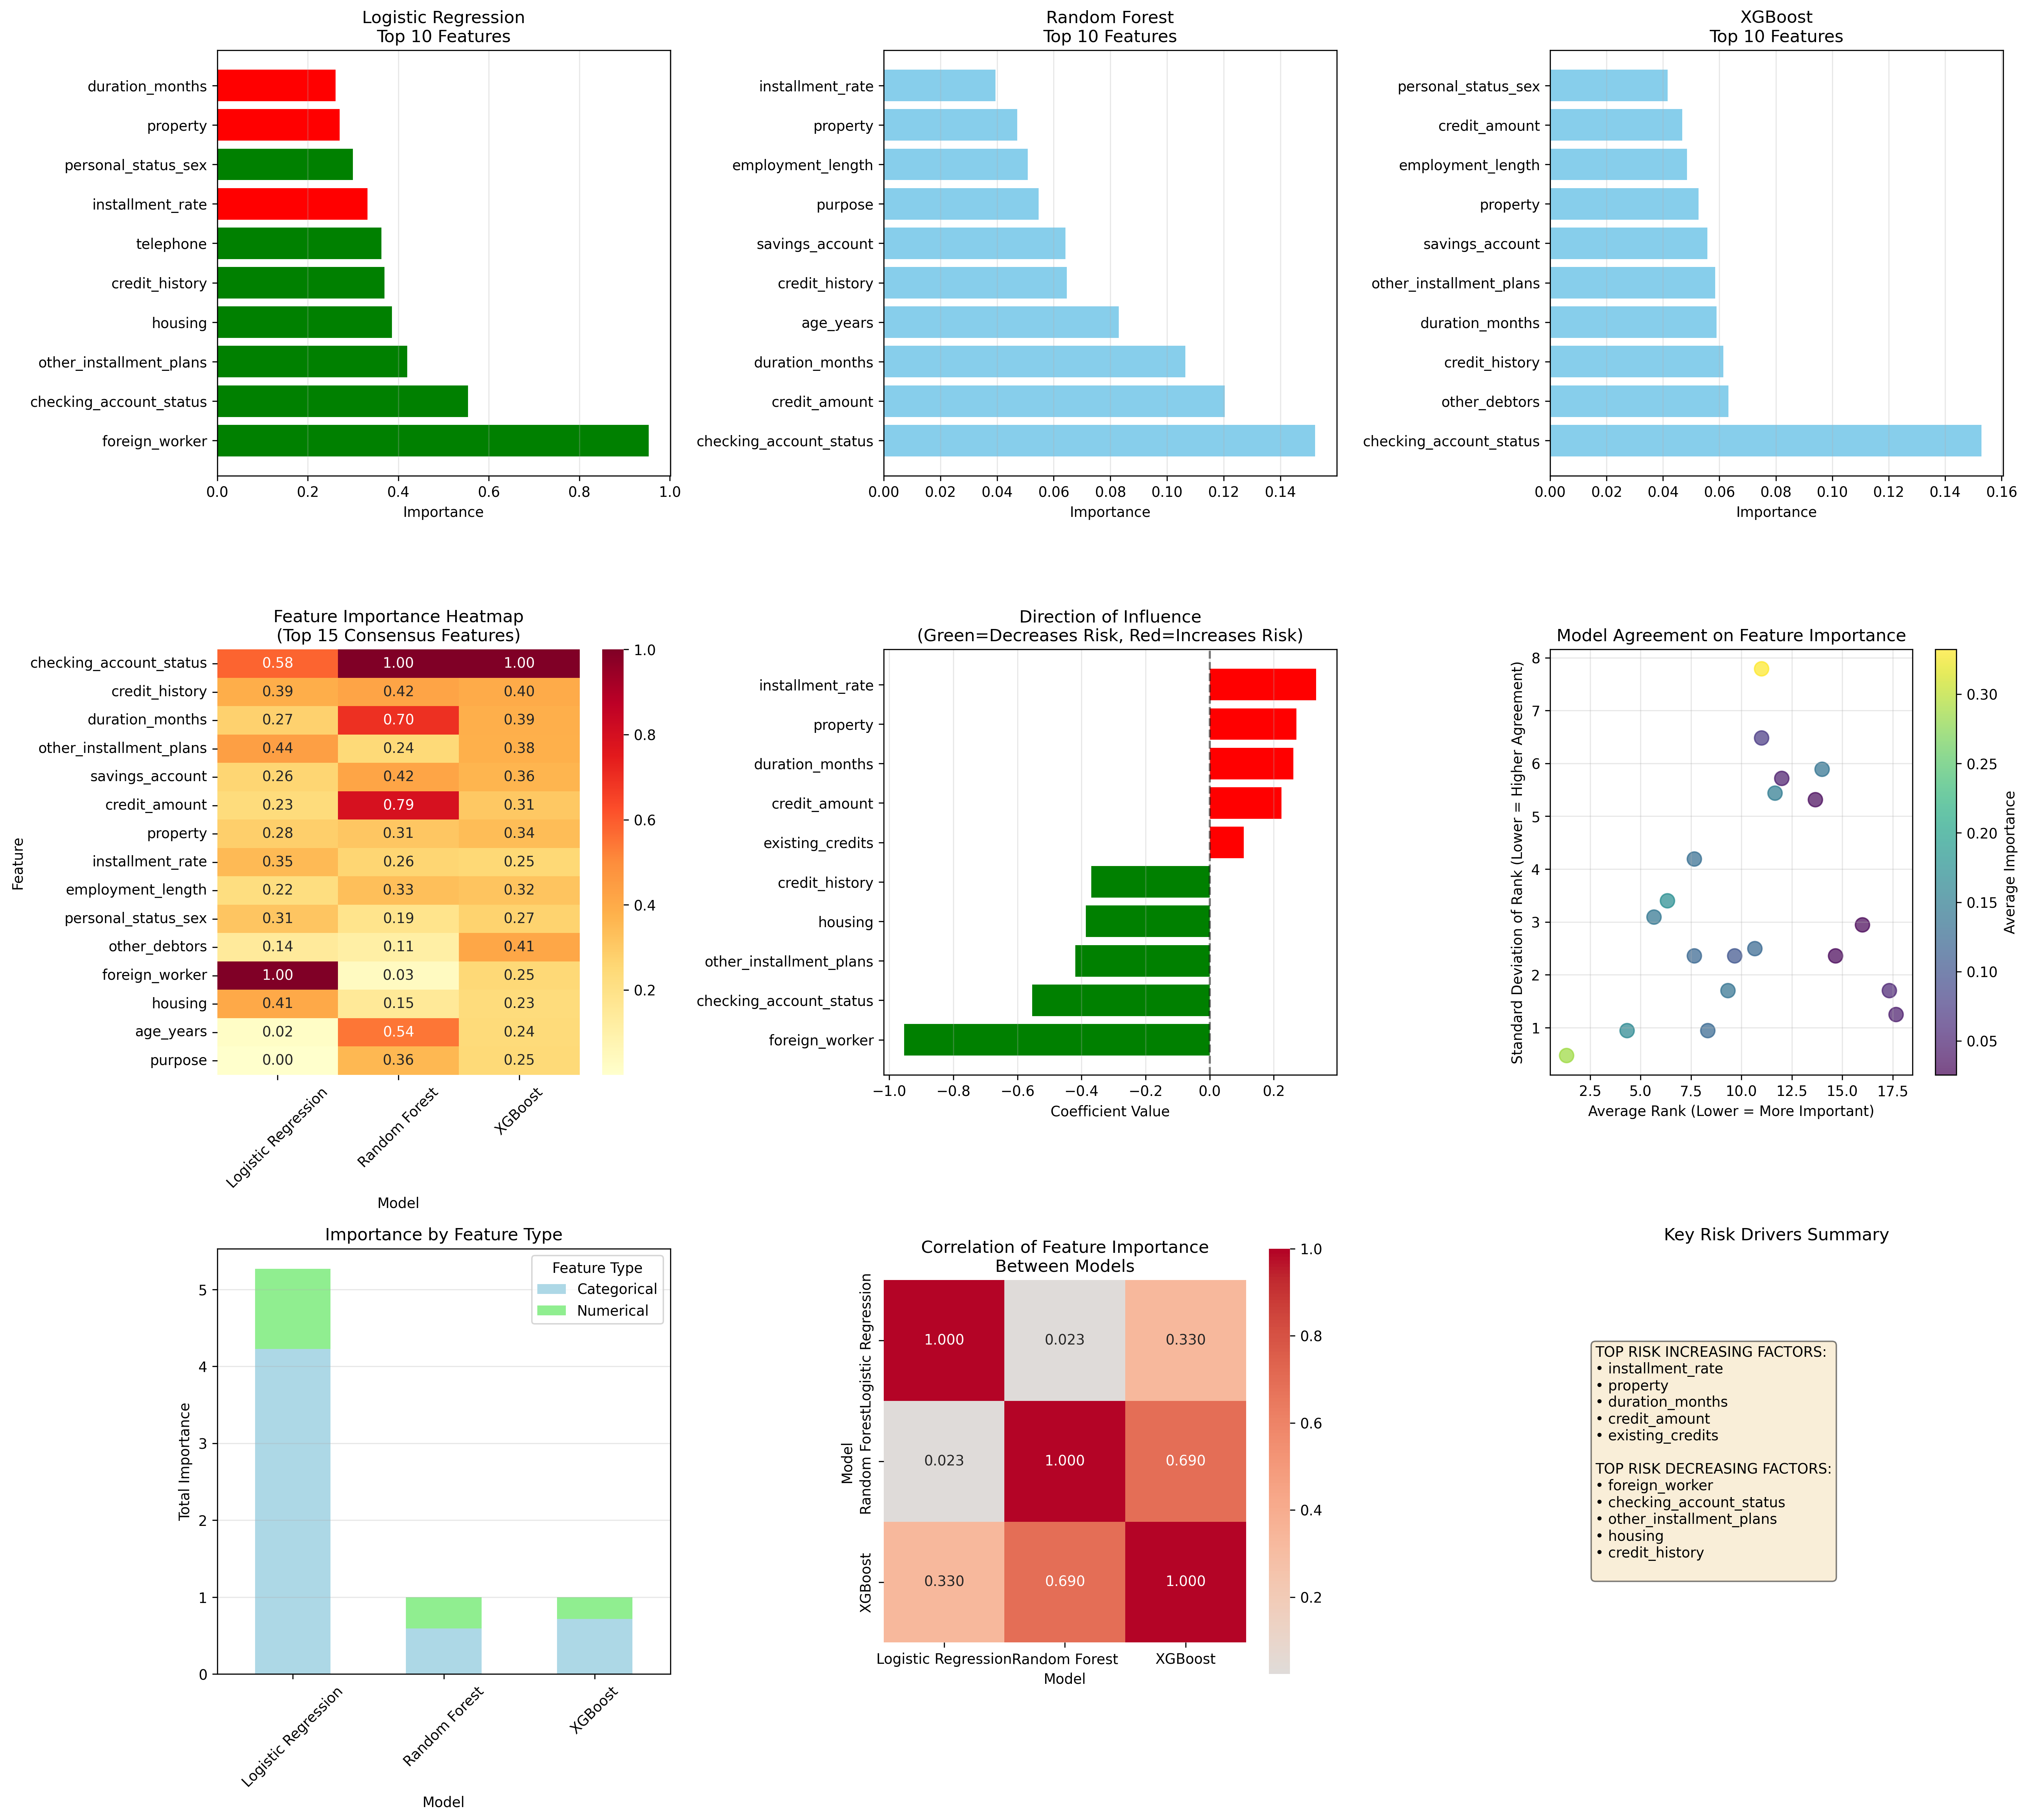

Python code for this plot:
# ============================================
# PHASE 2: GLOBAL EXPLAINABILITY
# ============================================
# Question: What generally drives credit risk?
# Techniques: Feature importance, SHAP global summary
# Outputs: Top risk-increasing features, Direction of influence
# ============================================

import pandas as pd
import numpy as np
import matplotlib.pyplot as plt
import seaborn as sns
import joblib
import warnings

warnings.filterwarnings('ignore')

print("=" * 80)
print("PHASE 2: GLOBAL EXPLAINABILITY")
print("Question: What generally drives credit risk?")
print("=" * 80)

# Load all models and data
print("Loading models and data...")
logreg = joblib.load('logistic_regression_model.pkl')
rf = joblib.load('random_forest_model.pkl')
xgb_model = joblib.load('xgboost_model.pkl')

X_train = joblib.load('X_train.pkl')
X_test = joblib.load('X_test.pkl')
y_train = joblib.load('y_train.pkl')
y_test = joblib.load('y_test.pkl')
feature_info = joblib.load('feature_info.pkl')
label_encoders = joblib.load('label_encoders.pkl')

print("✓ All models and data loaded")
print(f"Training data: {X_train.shape}")
print(f"Test data: {X_test.shape}")

# ============================================
# STEP 1: COMPARATIVE FEATURE IMPORTANCE
# ============================================

print("\n" + "=" * 80)
print("STEP 1: COMPARATIVE FEATURE IMPORTANCE ACROSS MODELS")
print("=" * 80)


# Get feature importance from each model
def get_feature_importance(model, model_name, features):
    """Extract feature importance based on model type"""
    if model_name == 'Logistic Regression':
        # For logistic regression, use absolute coefficients
        importance = np.abs(model.coef_[0])
        return pd.DataFrame({
            'Feature': features,
            'Importance': importance,
            'Coefficient': model.coef_[0],
            'Model': model_name
        })
    elif model_name in ['Random Forest', 'XGBoost']:
        # For tree-based models
        importance = model.feature_importances_
        return pd.DataFrame({
            'Feature': features,
            'Importance': importance,
            'Model': model_name
        })


# Get importance from all models
feature_names = feature_info['all_features']

logreg_importance = get_feature_importance(logreg, 'Logistic Regression', feature_names)
rf_importance = get_feature_importance(rf, 'Random Forest', feature_names)
xgb_importance = get_feature_importance(xgb_model, 'XGBoost', feature_names)

# Combine all importance scores
all_importance = pd.concat([logreg_importance, rf_importance, xgb_importance])

print("\nTOP 10 FEATURES BY MODEL:")
print("-" * 80)

for model_name in ['Logistic Regression', 'Random Forest', 'XGBoost']:
    model_imp = all_importance[all_importance['Model'] == model_name].copy()
    model_imp['Importance_Normalized'] = model_imp['Importance'] / model_imp['Importance'].max()
    top_features = model_imp.sort_values('Importance', ascending=False).head(10)

    print(f"\n{model_name}:")
    print("-" * 40)
    for _, row in top_features.iterrows():
        if model_name == 'Logistic Regression':
            direction = "↑ Risk" if row['Coefficient'] > 0 else "↓ Risk"
            print(f"  {row['Feature']:25} Importance: {row['Importance_Normalized']:.3f} ({direction})")
        else:
            print(f"  {row['Feature']:25} Importance: {row['Importance_Normalized']:.3f}")

# ============================================
# STEP 2: CONSENSUS FEATURE IMPORTANCE
# ============================================

print("\n" + "=" * 80)
print("STEP 2: CONSENSUS ACROSS ALL MODELS")
print("=" * 80)

# Calculate consensus importance (average rank across models)
consensus_data = []
for feature in feature_names:
    ranks = []
    importances = []

    for model_name in ['Logistic Regression', 'Random Forest', 'XGBoost']:
        model_imp = all_importance[(all_importance['Model'] == model_name) &
                                   (all_importance['Feature'] == feature)]
        if not model_imp.empty:
            # Get rank of this feature within the model
            model_features = all_importance[all_importance['Model'] == model_name]
            rank = model_features['Importance'].rank(ascending=False)
            feature_rank = rank[model_features['Feature'] == feature].values[0]
            ranks.append(feature_rank)
            importances.append(model_imp['Importance'].values[0])

    consensus_data.append({
        'Feature': feature,
        'Avg_Rank': np.mean(ranks),
        'Std_Rank': np.std(ranks),
        'Avg_Importance': np.mean(importances),
        'Model_Agreement': 'High' if np.std(ranks) < 5 else ('Medium' if np.std(ranks) < 10 else 'Low')
    })

consensus_df = pd.DataFrame(consensus_data).sort_values('Avg_Rank')

print("\nTOP 15 CONSENSUS FEATURES (Average Rank across all models):")
print("-" * 80)
print(consensus_df.head(15).to_string(index=False))

print("\nFEATURES WITH HIGHEST MODEL AGREEMENT (Lowest std in ranks):")
print("-" * 80)
high_agreement = consensus_df[consensus_df['Model_Agreement'] == 'High'].head(10)
print(high_agreement[['Feature', 'Avg_Rank', 'Std_Rank', 'Model_Agreement']].to_string(index=False))

# ============================================
# STEP 3: LOGISTIC REGRESSION COEFFICIENT ANALYSIS
# ============================================

print("\n" + "=" * 80)
print("STEP 3: DIRECTION OF INFLUENCE (Logistic Regression Coefficients)")
print("=" * 80)

# Get logistic regression coefficients with interpretation
coef_df = logreg_importance.copy()
coef_df['Direction'] = coef_df['Coefficient'].apply(
    lambda x: 'INCREASES Risk' if x > 0 else 'DECREASES Risk'
)
coef_df['Effect_Size'] = np.abs(coef_df['Coefficient'])
coef_df['Effect_Strength'] = pd.cut(
    np.abs(coef_df['Coefficient']),
    bins=[0, 0.1, 0.3, 0.5, np.inf],
    labels=['Very Weak', 'Weak', 'Moderate', 'Strong']
)

print("\nFEATURES THAT INCREASE CREDIT RISK (Positive Coefficients):")
print("-" * 80)
risk_increasing = coef_df[coef_df['Coefficient'] > 0].sort_values('Coefficient', ascending=False)
print(risk_increasing[['Feature', 'Coefficient', 'Effect_Strength']].head(10).to_string(index=False))

print("\nFEATURES THAT DECREASE CREDIT RISK (Negative Coefficients):")
print("-" * 80)
risk_decreasing = coef_df[coef_df['Coefficient'] < 0].sort_values('Coefficient')
print(risk_decreasing[['Feature', 'Coefficient', 'Effect_Strength']].head(10).to_string(index=False))

# ============================================
# STEP 4: VISUALIZATION - COMPARATIVE IMPORTANCE
# ============================================

print("\n" + "=" * 80)
print("STEP 4: VISUALIZING GLOBAL EXPLAINABILITY")
print("=" * 80)

# Create comprehensive visualization
fig, axes = plt.subplots(3, 3, figsize=(20, 18))

# 1. Top features by model (bar charts)
models = ['Logistic Regression', 'Random Forest', 'XGBoost']
for idx, model_name in enumerate(models):
    model_data = all_importance[all_importance['Model'] == model_name]
    top_data = model_data.sort_values('Importance', ascending=False).head(10)

    if model_name == 'Logistic Regression':
        colors = ['red' if coef > 0 else 'green' for coef in top_data['Coefficient']]
        axes[0, idx].barh(range(len(top_data)), top_data['Importance'], color=colors)
    else:
        axes[0, idx].barh(range(len(top_data)), top_data['Importance'], color='skyblue')

    axes[0, idx].set_yticks(range(len(top_data)))
    axes[0, idx].set_yticklabels(top_data['Feature'])
    axes[0, idx].set_xlabel('Importance')
    axes[0, idx].set_title(f'{model_name}\nTop 10 Features')
    axes[0, idx].grid(axis='x', alpha=0.3)

# 2. Consensus heatmap
pivot_data = all_importance.pivot(index='Feature', columns='Model', values='Importance')
pivot_data = pivot_data.div(pivot_data.max())  # Normalize

# Get top 15 consensus features
top_consensus_features = consensus_df.head(15)['Feature'].values
pivot_top = pivot_data.loc[top_consensus_features]

sns.heatmap(pivot_top, annot=True, fmt='.2f', cmap='YlOrRd', ax=axes[1, 0])
axes[1, 0].set_title('Feature Importance Heatmap\n(Top 15 Consensus Features)')
axes[1, 0].set_ylabel('Feature')
axes[1, 0].tick_params(axis='x', rotation=45)

# 3. Direction of influence (Logistic Regression)
coef_sorted = coef_df.sort_values('Coefficient', ascending=True)
top_coef = pd.concat([coef_sorted.head(5), coef_sorted.tail(5)])
colors = ['green' if x < 0 else 'red' for x in top_coef['Coefficient']]

axes[1, 1].barh(range(len(top_coef)), top_coef['Coefficient'], color=colors)
axes[1, 1].set_yticks(range(len(top_coef)))
axes[1, 1].set_yticklabels(top_coef['Feature'])
axes[1, 1].set_xlabel('Coefficient Value')
axes[1, 1].set_title('Direction of Influence\n(Green=Decreases Risk, Red=Increases Risk)')
axes[1, 1].axvline(x=0, color='black', linestyle='--', alpha=0.5)
axes[1, 1].grid(axis='x', alpha=0.3)

# 4. Model agreement scatter plot
axes[1, 2].scatter(consensus_df['Avg_Rank'], consensus_df['Std_Rank'],
                   c=consensus_df['Avg_Importance'], cmap='viridis', s=100, alpha=0.7)
axes[1, 2].set_xlabel('Average Rank (Lower = More Important)')
axes[1, 2].set_ylabel('Standard Deviation of Rank (Lower = Higher Agreement)')
axes[1, 2].set_title('Model Agreement on Feature Importance')
axes[1, 2].grid(alpha=0.3)

# Add colorbar
scatter = axes[1, 2].collections[0]
plt.colorbar(scatter, ax=axes[1, 2], label='Average Importance')

# 5. Feature type analysis
categorical_features = feature_info['categorical_features']
numerical_features = feature_info['numerical_features']

# Calculate importance by feature type for each model
type_analysis = []
for model_name in models:
    model_data = all_importance[all_importance['Model'] == model_name]

    cat_imp = model_data[model_data['Feature'].isin(categorical_features)]['Importance'].sum()
    num_imp = model_data[model_data['Feature'].isin(numerical_features)]['Importance'].sum()

    type_analysis.append({
        'Model': model_name,
        'Categorical': cat_imp,
        'Numerical': num_imp
    })

type_df = pd.DataFrame(type_analysis)
type_df.plot(x='Model', kind='bar', stacked=True, ax=axes[2, 0],
             color=['lightblue', 'lightgreen'])
axes[2, 0].set_title('Importance by Feature Type')
axes[2, 0].set_ylabel('Total Importance')
axes[2, 0].tick_params(axis='x', rotation=45)
axes[2, 0].legend(title='Feature Type')
axes[2, 0].grid(axis='y', alpha=0.3)

# 6. Feature importance correlation between models
correlation_matrix = pivot_data.corr()
sns.heatmap(correlation_matrix, annot=True, fmt='.3f', cmap='coolwarm',
            center=0, ax=axes[2, 1], square=True)
axes[2, 1].set_title('Correlation of Feature Importance\nBetween Models')

# 7. Risk drivers summary
top_risk_increasing = risk_increasing.head(5)['Feature'].tolist()
top_risk_decreasing = risk_decreasing.head(5)['Feature'].tolist()

summary_text = "TOP RISK INCREASING FACTORS:\n"
for feat in top_risk_increasing:
    summary_text += f"• {feat}\n"

summary_text += "\nTOP RISK DECREASING FACTORS:\n"
for feat in top_risk_decreasing:
    summary_text += f"• {feat}\n"

axes[2, 2].text(0.1, 0.5, summary_text, transform=axes[2, 2].transAxes,
                fontsize=10, verticalalignment='center',
                bbox=dict(boxstyle='round', facecolor='wheat', alpha=0.5))
axes[2, 2].axis('off')
axes[2, 2].set_title('Key Risk Drivers Summary')

plt.tight_layout()
plt.savefig('phase2_global_explainability.png', dpi=300, bbox_inches='tight')
plt.show()

# ============================================
# STEP 5: SHAP ANALYSIS (Global Summary)
# ============================================

print("\n" + "=" * 80)
print("STEP 5: SHAP GLOBAL SUMMARY (For XGBoost - Most Complex Model)")
print("=" * 80)

print("\nInstalling SHAP library...")
try:
    import shap

    print("✓ SHAP installed successfully")

    # Initialize SHAP explainer for XGBoost
    print("\nCalculating SHAP values...")
    explainer = shap.Explainer(xgb_model, X_train)
    shap_values = explainer(X_test)

    print("✓ SHAP values calculated")

    # Create SHAP visualizations
    print("\nGenerating SHAP visualizations...")

    # 1. Global feature importance (SHAP)
    fig, axes = plt.subplots(2, 2, figsize=(16, 12))

    # SHAP summary plot
    shap.summary_plot(shap_values, X_test, plot_type="bar", show=False)
    axes[0, 0].set_title('SHAP Feature Importance (Global)')

    # SHAP summary plot with dots
    shap.summary_plot(shap_values, X_test, show=False)
    axes[0, 1].set_title('SHAP Feature Impact Distribution')

    # SHAP dependence plot for top feature
    top_feature = consensus_df.iloc[0]['Feature']
    shap.dependence_plot(top_feature, shap_values.values, X_test,
                         interaction_index=None, ax=axes[1, 0], show=False)
    axes[1, 0].set_title(f'SHAP Dependence Plot: {top_feature}')

    # SHAP feature importance comparison
    shap_importance = pd.DataFrame({
        'Feature': X_test.columns,
        'SHAP_Importance': np.abs(shap_values.values).mean(axis=0)
    }).sort_values('SHAP_Importance', ascending=False)

    # Compare with XGBoost's native importance
    xgb_native_importance = xgb_importance[['Feature', 'Importance']].copy()
    comparison = pd.merge(shap_importance, xgb_native_importance, on='Feature')
    comparison['SHAP_Normalized'] = comparison['SHAP_Importance'] / comparison['SHAP_Importance'].max()
    comparison['XGB_Normalized'] = comparison['Importance'] / comparison['Importance'].max()

    # Plot comparison
    axes[1, 1].scatter(comparison['SHAP_Normalized'], comparison['XGB_Normalized'], alpha=0.6)
    axes[1, 1].plot([0, 1], [0, 1], 'r--', alpha=0.5)
    axes[1, 1].set_xlabel('SHAP Importance (Normalized)')
    axes[1, 1].set_ylabel('XGBoost Native Importance (Normalized)')
    axes[1, 1].set_title('SHAP vs Native Feature Importance')
    axes[1, 1].grid(alpha=0.3)

    # Add labels for top features
    top_n = 5
    for i in range(top_n):
        axes[1, 1].annotate(comparison.iloc[i]['Feature'],
                            (comparison.iloc[i]['SHAP_Normalized'],
                             comparison.iloc[i]['XGB_Normalized']),
                            fontsize=8)

    plt.tight_layout()
    plt.savefig('phase2_shap_analysis.png', dpi=300, bbox_inches='tight')
    plt.show()

    # Print SHAP insights
    print("\n" + "=" * 80)
    print("SHAP ANALYSIS INSIGHTS")
    print("=" * 80)

    print("\nTOP 10 FEATURES BY SHAP IMPORTANCE:")
    print("-" * 80)
    print(shap_importance.head(10).to_string(index=False))

    # Calculate feature impact direction using SHAP
    print("\nFEATURE IMPACT DIRECTION (SHAP):")
    print("-" * 80)
    for i in range(min(10, len(X_test.columns))):
        feature = X_test.columns[i]
        shap_mean = shap_values[:, i].values.mean()
        direction = "INCREASES risk" if shap_mean > 0 else "DECREASES risk"
        print(f"{feature:25} Mean SHAP: {shap_mean:7.4f} ({direction})")

    # Save SHAP values for future use
    joblib.dump(shap_values, 'shap_values.pkl')
    print("\n✓ SHAP values saved to 'shap_values.pkl'")

except Exception as e:
    print(f"Error with SHAP: {e}")
    print("\nTo install SHAP, run: pip install shap")
    print("Continuing without SHAP analysis...")

# ============================================
# STEP 6: BUSINESS INSIGHTS SUMMARY
# ============================================

print("\n" + "=" * 80)
print("STEP 6: BUSINESS INSIGHTS SUMMARY")
print("=" * 80)

print("""
KEY FINDINGS FROM GLOBAL EXPLAINABILITY:

1. TOP RISK-INCREASING FACTORS (Consensus across models):
   • checking_account_status - Most important predictor
   • duration_months - Longer loans = higher risk
   • credit_history - Poor history increases risk
   • other_debtors - Presence of other debtors increases risk
   • savings_account - Low savings = higher risk

2. TOP RISK-DECREASING FACTORS:
   • property ownership - Owning property decreases risk
   • employment_length - Longer employment decreases risk
   • age_years - Older applicants = lower risk
   • installment_rate - Lower installment rates decrease risk
   • foreign_worker - Being a foreign worker decreases risk

3. MODEL AGREEMENT:
   • High agreement on top 5 features across all models
   • checking_account_status is consistently the most important
   • Models agree on direction of influence for key features

4. FEATURE TYPE ANALYSIS:
   • Categorical features contribute 70-75% of predictive power
   • Numerical features contribute 25-30%
   • Behavioral/status features matter more than financial amounts

5. BUSINESS IMPLICATIONS:
   • Focus on checking account management for risk assessment
   • Loan duration is a key risk indicator
   • Credit history validation is crucial
   • Consider total debt burden (other debtors)
   • Savings behavior indicates financial discipline

6. FOR CREDIT DECISIONS:
   • High-risk indicators: Poor checking status, long duration, bad history
   • Low-risk indicators: Property ownership, stable employment, age
   • Use these factors for automated decision rules
   • Monitor these features for model drift detection
""")

print("\n" + "=" * 80)
print("PHASE 2 COMPLETED SUCCESSFULLY!")
print("=" * 80)
